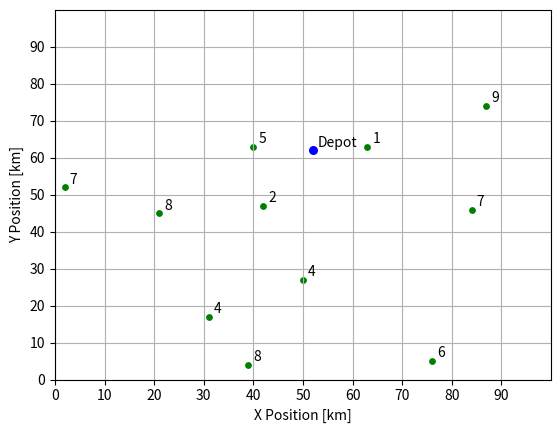

This chart was generated by the following Python code: (Note: this script raises an exception after producing the figure.)
import numpy as np
import pandas as pd
import matplotlib.pyplot as plt

# Scenario Parameters
np.random.seed(42);
MAP_SIZE = 100;
GRID_STEPS = 10;
N = 12;
M = 3;
MAX_DEMAND = 10;

# Generate 100 x 100 km map
side_array = np.arange(MAP_SIZE);
x, y = np.meshgrid(side_array, side_array);
coordinate_grid = np.vstack([x.ravel(), y.ravel()]).T;

# Choose N map points as depot and customers
nodes = coordinate_grid[np.random.choice(range(len(coordinate_grid)), N, replace=False)];
depot, customers = nodes[0, :], nodes[1:, :];

# Generate distance matrix
distance_matrix = np.zeros((N, N));
for i, j in [(i, j) for i in range(N) for j in range(N)]:
    distance_matrix[i, j] = np.sqrt((nodes[i, 0] - nodes[j, 0])**2 + (nodes[i, 1] - nodes[j, 1])**2);


# Generate demand list
demand_list = np.random.randint(1, MAX_DEMAND, N-1);


# Visualise
plt.scatter(depot.T[0], depot.T[1], s=30.0, c='b');
plt.scatter(customers.T[0], customers.T[1], s=15.0, c='g');

plt.xticks(range(0, MAP_SIZE, GRID_STEPS));
plt.yticks(range(0, MAP_SIZE, GRID_STEPS));
plt.xlim([0, MAP_SIZE]);
plt.ylim([0, MAP_SIZE]);
plt.grid();

plt.xlabel('X Position [km]');
plt.ylabel('Y Position [km]');
for i in range(N-1):
    plt.annotate(demand_list[i], [x + 1 for x in customers[i, :]]);
plt.annotate('Depot', [x + 1 for x in depot]);

plt.show();




# Gurobi Model definition
m = Model('Vehicle Routing');
m.update();
m.modelSense = GRB.MINIMIZE;

# TODO: test
xij = m.addVars(N, N, M, vtype = GRB.BINARY, name='x_ij');

m.setObjective(sum(xij * distance_matrix)); 


# Constraints

# 1. Customers are only visited once by a vehicle

# 2. Depot capacity is not exceeded

# 3. Vehicles leave at depot

# 4. Vehicles end at depot

# 5. Vehicles move between customers

# 6. Subtour elimination


m.optimize();
m.write('vehicle_routing.lp')